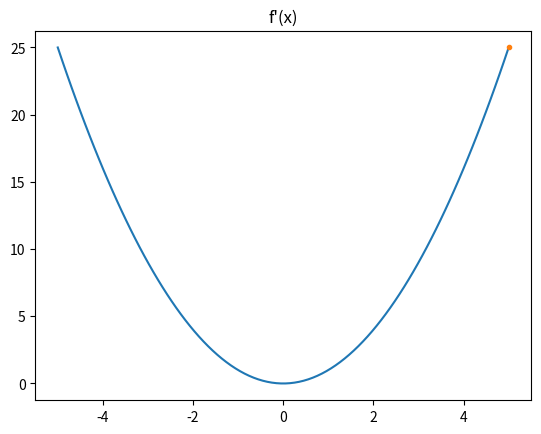

The matplotlib source for this figure:
"""Implement gradient descent in 1d."""
import matplotlib.pyplot as plt
import numpy as np


def parabola(x: float) -> float:
    """Square the input to compute x^2."""
    return x * x


def derivative_parabola(x: float) -> float:
    """Compute the derivate of the parabola."""
    # TODO: Implement the correct gradient.
    return 0.0


if __name__ == "__main__":
    start_pos = 5.0
    step_size = 0.1
    step_total = 25

    pos_list = [start_pos]
    # TODO: Implement gradient descent.

    x = np.linspace(-5, 5, 100)
    plt.title("Minimize f(x) on parabola")
    plt.plot(x, tuple(parabola(xel) for xel in x))
    plt.plot(pos_list, tuple(parabola(pos) for pos in pos_list), ".")
    plt.show()

    plt.title("f'(x)")
    plt.plot(tuple(derivative_parabola(x) for x in pos_list))
    plt.show()
